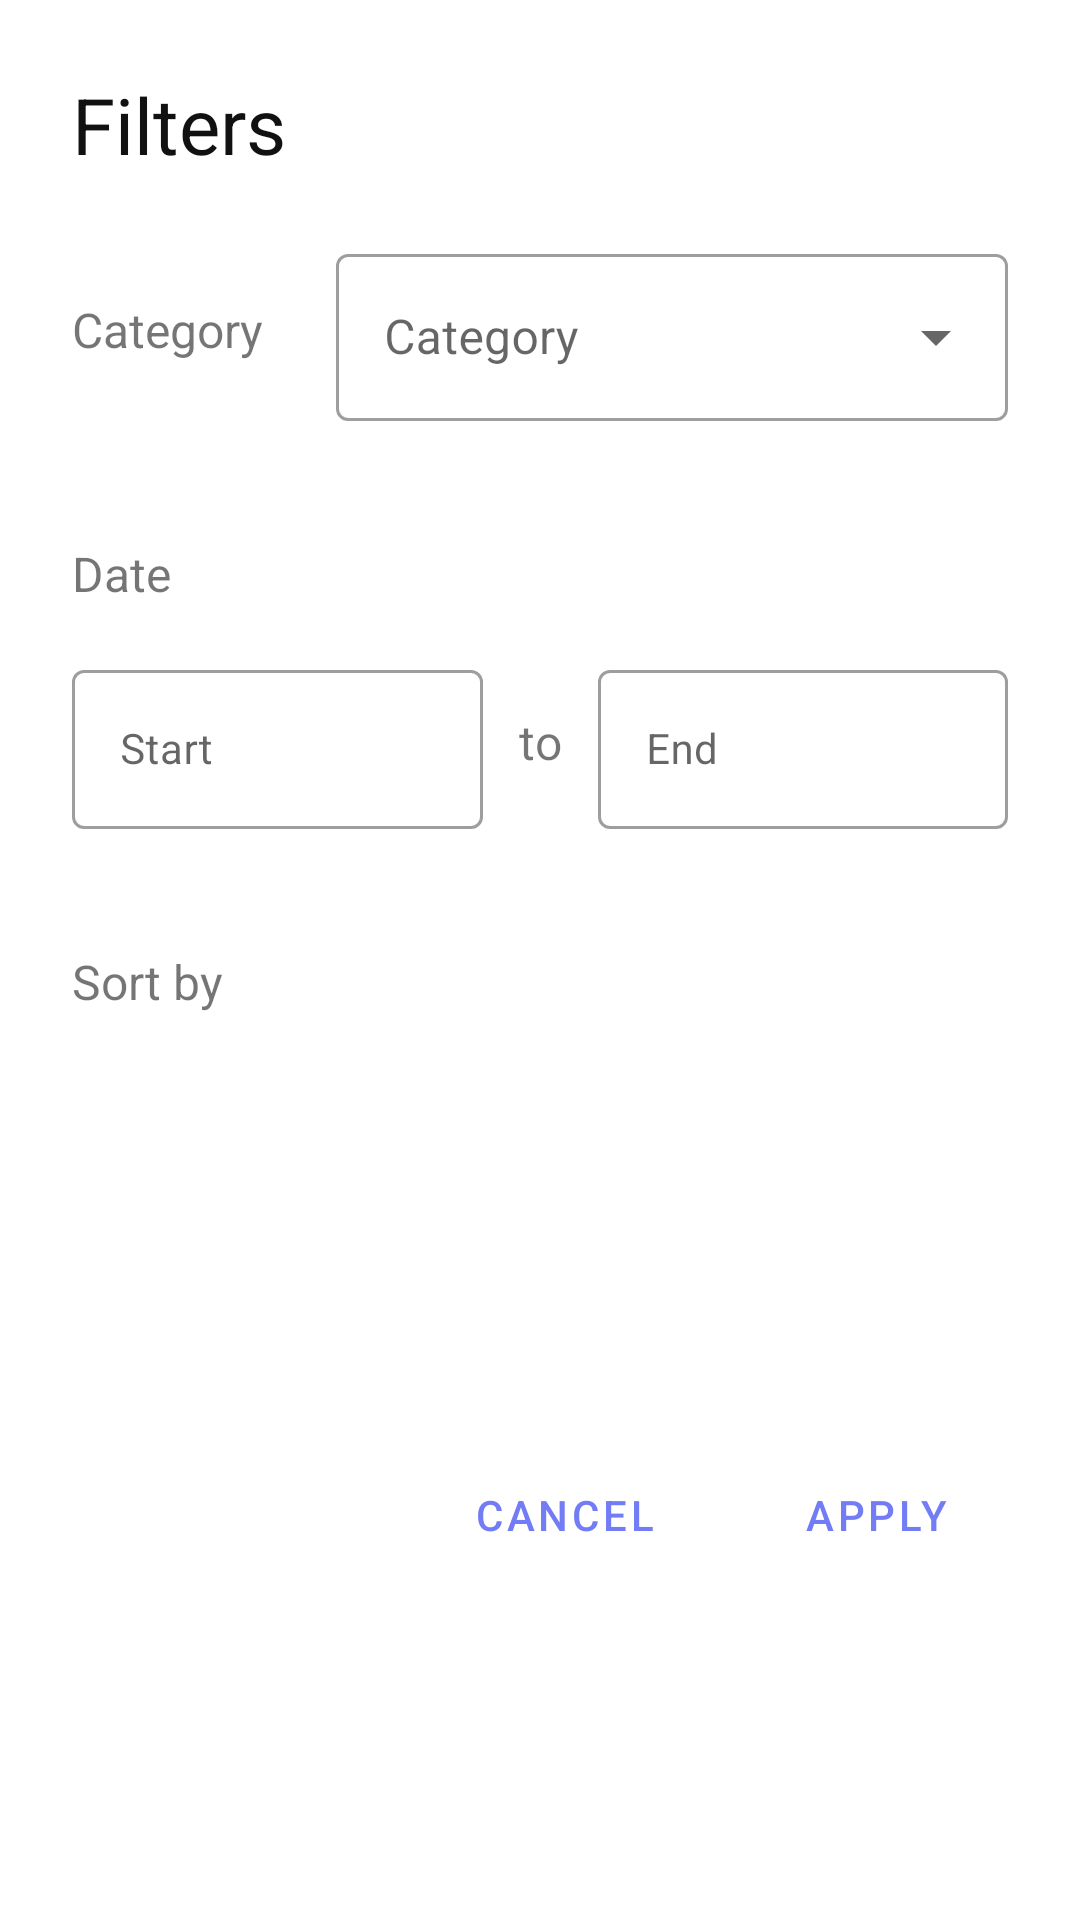

Write the Android layout XML for this screen, with the resource values it uses.
<!-- AndroidManifest.xml: application theme Theme.Hishab -->
<!-- res/layout/filter_layout_dialog.xml -->
<?xml version="1.0" encoding="utf-8"?>
<androidx.constraintlayout.widget.ConstraintLayout xmlns:android="http://schemas.android.com/apk/res/android"
    xmlns:app="http://schemas.android.com/apk/res-auto"
    android:layout_width="match_parent"
    android:layout_height="wrap_content"
    android:background="?attr/bgColor"
    android:paddingHorizontal="24dp"
    android:paddingTop="24dp">

    <Button
        android:id="@+id/button_filter_cancel"
        style="@style/Widget.MaterialComponents.Button.TextButton"
        android:layout_width="wrap_content"
        android:layout_height="wrap_content"
        android:layout_marginEnd="16dp"
        android:text="Cancel"
        app:layout_constraintBottom_toBottomOf="@+id/button_filter_apply"
        app:layout_constraintEnd_toStartOf="@+id/button_filter_apply"
        app:layout_constraintTop_toTopOf="@+id/button_filter_apply" />

    <Button
        android:id="@+id/button_filter_apply"
        style="@style/Widget.MaterialComponents.Button.TextButton"
        android:layout_width="wrap_content"
        android:layout_height="wrap_content"
        android:layout_marginTop="24dp"
        android:layout_marginBottom="8dp"
        android:text="Apply"
        app:layout_constraintBottom_toBottomOf="parent"
        app:layout_constraintEnd_toEndOf="parent"
        app:layout_constraintTop_toBottomOf="@+id/toggleButton" />

    <TextView
        android:id="@+id/textView"
        android:layout_width="wrap_content"
        android:layout_height="wrap_content"
        android:text="Filters"
        android:textColor="?attr/colorBlackWhite"
        android:textSize="26sp"
        app:layout_constraintStart_toStartOf="parent"
        app:layout_constraintTop_toTopOf="parent" />


    <TextView
        android:id="@+id/textView3"
        android:layout_width="wrap_content"
        android:layout_height="wrap_content"
        android:layout_marginTop="40dp"
        android:text="Category"
        android:textSize="16sp"
        app:layout_constraintStart_toStartOf="parent"
        app:layout_constraintTop_toBottomOf="@+id/textView" />

    <TextView
        android:id="@+id/textView4"
        android:layout_width="0dp"
        android:layout_height="wrap_content"
        android:layout_marginTop="40dp"
        android:text="Date"
        android:textSize="16sp"
        app:layout_constraintStart_toStartOf="parent"
        app:layout_constraintTop_toBottomOf="@+id/textInputLayout" />

    <TextView
        android:id="@+id/textView5"
        android:layout_width="0dp"
        android:layout_height="wrap_content"
        android:layout_marginTop="40dp"
        android:text="Sort by"
        android:textSize="16sp"
        app:layout_constraintStart_toStartOf="parent"
        app:layout_constraintTop_toBottomOf="@+id/textInputLayout2" />

    <com.google.android.material.textfield.TextInputLayout
        android:id="@+id/textInputLayout"
        style="@style/Widget.MaterialComponents.TextInputLayout.OutlinedBox.ExposedDropdownMenu"
        android:layout_width="0dp"
        android:layout_height="wrap_content"
        android:layout_marginStart="24dp"
        android:hint="Category"
        app:layout_constraintBottom_toBottomOf="@+id/textView3"
        app:layout_constraintEnd_toEndOf="parent"
        app:layout_constraintStart_toEndOf="@+id/textView3"
        app:layout_constraintTop_toTopOf="@+id/textView3">

        <AutoCompleteTextView
            android:id="@+id/dropdown_category"
            android:layout_width="match_parent"
            android:layout_height="wrap_content"
            android:inputType="none"
            android:textAlignment="center" />

    </com.google.android.material.textfield.TextInputLayout>

    <com.google.android.material.textfield.TextInputLayout
        android:id="@+id/textInputLayout2"
        style="@style/Widget.MaterialComponents.TextInputLayout.OutlinedBox"
        android:layout_width="0dp"
        android:layout_height="wrap_content"
        android:layout_marginTop="16dp"
        android:layout_marginEnd="12dp"
        android:hint="Start"
        app:layout_constraintEnd_toStartOf="@+id/textView6"
        app:layout_constraintStart_toStartOf="parent"
        app:layout_constraintTop_toBottomOf="@+id/textView4">

        <com.google.android.material.textfield.TextInputEditText
            android:id="@+id/filterStartDate"
            android:layout_width="match_parent"
            android:layout_height="wrap_content"
            android:clickable="true"
            android:focusable="false"
            android:inputType="none"
            android:singleLine="true"
            android:textAlignment="center"
            android:textSize="14sp" />

    </com.google.android.material.textfield.TextInputLayout>

    <com.google.android.material.textfield.TextInputLayout
        android:id="@+id/textInputLayout3"
        style="@style/Widget.MaterialComponents.TextInputLayout.OutlinedBox"
        android:layout_width="0dp"
        android:layout_height="wrap_content"
        android:layout_marginStart="12dp"
        android:hint="End"
        app:layout_constraintBottom_toBottomOf="@+id/textInputLayout2"
        app:layout_constraintEnd_toEndOf="parent"
        app:layout_constraintStart_toEndOf="@+id/textView6"
        app:layout_constraintTop_toTopOf="@+id/textInputLayout2">

        <com.google.android.material.textfield.TextInputEditText
            android:id="@+id/filterEndDate"
            android:layout_width="match_parent"
            android:layout_height="wrap_content"
            android:clickable="true"
            android:focusable="false"
            android:inputType="none"
            android:singleLine="true"
            android:textAlignment="center"
            android:textSize="14sp" />

    </com.google.android.material.textfield.TextInputLayout>

    <com.google.android.material.button.MaterialButtonToggleGroup
        android:id="@+id/toggleButton"
        android:layout_width="wrap_content"
        android:layout_height="wrap_content"
        android:layout_marginTop="16dp"
        app:layout_constraintEnd_toEndOf="parent"
        app:layout_constraintStart_toStartOf="parent"
        app:layout_constraintTop_toBottomOf="@+id/textView5"
        app:singleSelection="true">

        <Button
            android:id="@+id/button_ascending"
            style="?attr/materialButtonOutlinedStyle"
            android:layout_width="wrap_content"
            android:layout_height="wrap_content"
            android:text="Ascending" />

        <Button
            android:id="@+id/button_descending"
            style="?attr/materialButtonOutlinedStyle"
            android:layout_width="wrap_content"
            android:layout_height="wrap_content"
            android:text="Descending" />

    </com.google.android.material.button.MaterialButtonToggleGroup>

    <TextView
        android:id="@+id/textView6"
        android:layout_width="wrap_content"
        android:layout_height="wrap_content"
        android:text="to"
        android:textSize="16sp"
        app:layout_constraintBottom_toBottomOf="@+id/textInputLayout2"
        app:layout_constraintEnd_toEndOf="parent"
        app:layout_constraintStart_toStartOf="parent"
        app:layout_constraintTop_toTopOf="@+id/textInputLayout2" />


</androidx.constraintlayout.widget.ConstraintLayout>
<!-- resources referenced by this layout -->
<resources>
  <style name="Theme.Hishab" parent="Theme.MaterialComponents.DayNight.NoActionBar">
          
          <item name="colorPrimary">@color/blue_300</item>
          <item name="colorPrimaryVariant">@color/blue_300</item>
          <item name="colorOnPrimary">@color/white</item>
  
          
          <item name="colorSecondary">@color/blue_300</item>
          <item name="colorSecondaryVariant">@color/blue_300</item>
          <item name="colorOnSecondary">@color/white</item>
  
          
          <item name="android:windowBackground">?attr/bgColor</item>
          <item name="android:colorBackground">?attr/bgColor</item>
  
          
          <item name="android:statusBarColor" tools:targetApi="l">?attr/bgColor</item>
          <item name="android:windowLightStatusBar">true</item>
  
          
          <item name="bgColor">@color/white</item>
          <item name="colorBlackWhite">@color/dark_black</item>
          <item name="surfaceColor">@color/white</item>
  
          
          <item name="bottomSheetDialogTheme">@style/AppBottomSheetDialogTheme</item>
  
      </style>
  <color name="blue_300">#727CF5</color>
  <color name="white">#FFFFFF</color>
  <color name="dark_black">#111111</color>
  <style name="AppBottomSheetDialogTheme" parent="Theme.Design.Light.BottomSheetDialog">
          <item name="bottomSheetStyle">@style/AppModalStyle</item>
      </style>
  <style name="AppModalStyle" parent="Widget.Design.BottomSheet.Modal">
          <item name="android:background">@android:color/transparent</item>
      </style>
</resources>
